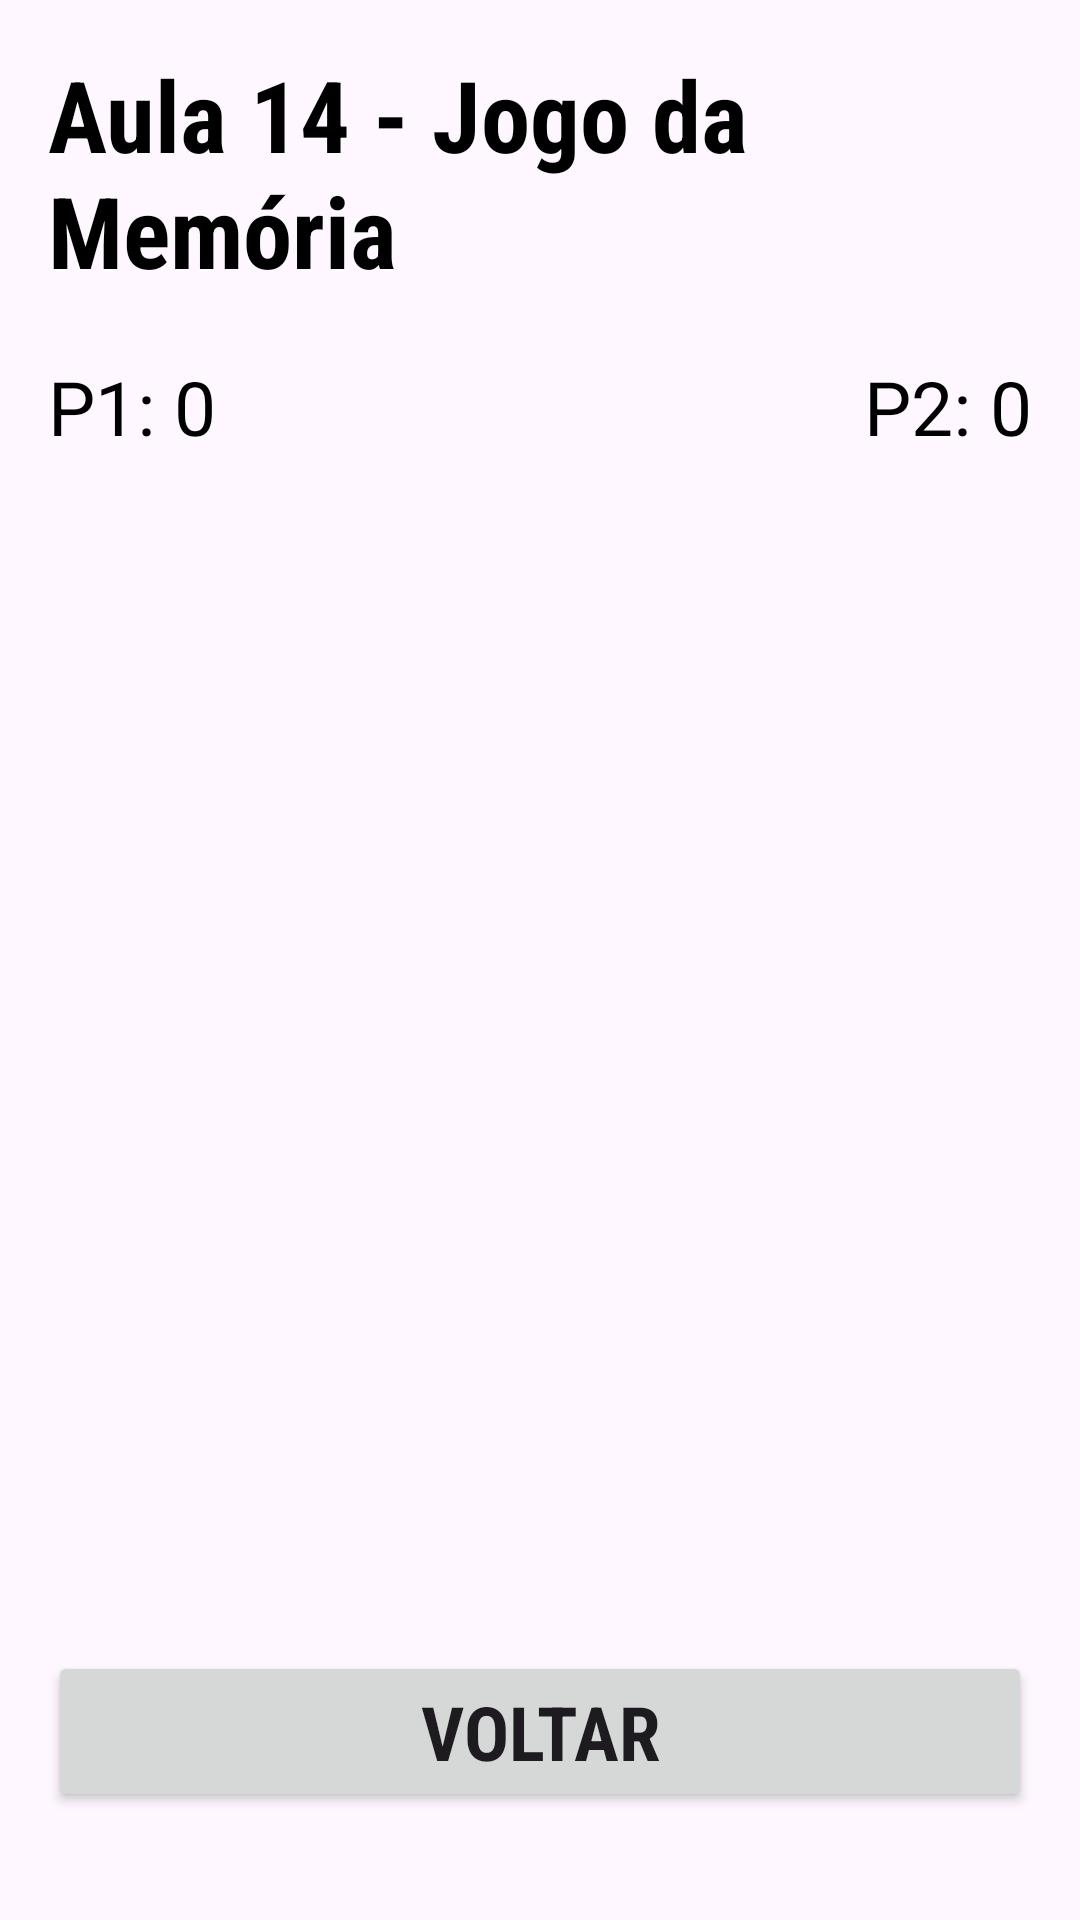

Here is an Android app screen rendered from its layout file. Give the layout XML and the strings, colors and styles it references.
<!-- AndroidManifest.xml: application theme Theme.Aula14JogoDaMemória -->
<!-- res/layout/tela_jogo.xml -->
<?xml version="1.0" encoding="utf-8"?>
<RelativeLayout xmlns:android="http://schemas.android.com/apk/res/android"
    android:layout_width="match_parent"
    android:layout_height="match_parent"
    android:padding="16dp">
    <TextView
        android:id="@+id/titulo"
        android:layout_width="wrap_content"
        android:layout_height="wrap_content"
        android:text="@string/app_name"
        android:textSize="33sp"
        android:textColor="@color/black"
        android:textStyle="bold"
        android:fontFamily="sans-serif-condensed"
        android:layout_centerHorizontal="true"/>

    <include
        layout="@layout/imagens"
        android:layout_width="wrap_content"
        android:layout_height="400dp"
        android:layout_centerInParent="true"/>
    <TextView
        android:id="@+id/txtJ1"
        android:layout_width="wrap_content"
        android:layout_height="wrap_content"
        android:layout_below="@id/titulo"
        android:layout_marginTop="20sp"
        android:textSize="25sp"
        android:textColor="@color/black"
        android:text="P1: 0"/>

    <TextView
        android:id="@+id/txtJ2"
        android:layout_width="wrap_content"
        android:layout_height="wrap_content"
        android:layout_below="@id/titulo"
        android:layout_marginTop="20sp"
        android:layout_alignParentEnd="true"
        android:textSize="25sp"
        android:textColor="@color/black"
        android:text="P2: 0"/>

    <Button
        android:id="@+id/btnVoltar"
        android:layout_width="match_parent"
        android:layout_height="wrap_content"
        android:layout_alignParentBottom="true"
        android:textSize="25sp"
        android:textStyle="bold"
        android:text="Voltar"
        android:fontFamily="sans-serif-condensed"
        android:layout_marginBottom="20sp"/>



</RelativeLayout>
<!-- res/layout/imagens.xml (included above) -->
<?xml version="1.0" encoding="utf-8"?>
<LinearLayout xmlns:android="http://schemas.android.com/apk/res/android"
    android:orientation="vertical"
    android:layout_width="match_parent"
    android:layout_height="match_parent"
    android:weightSum="4">
    <LinearLayout
        android:layout_weight="1"
        android:layout_width="match_parent"
        android:layout_height="match_parent"
        android:orientation="horizontal"
        android:weightSum="4">
        <ImageView
            android:id="@+id/base00"
            android:layout_width="match_parent"
            android:layout_height="match_parent"
            android:src="@drawable/base00"
            android:scaleType="centerInside"
            android:layout_weight="1"/>
        <ImageView
            android:id="@+id/base01"
            android:layout_width="match_parent"
            android:layout_height="match_parent"
            android:src="@drawable/base00"
            android:scaleType="centerInside"
            android:layout_weight="1"/>
        <ImageView
            android:id="@+id/base02"
            android:layout_width="match_parent"
            android:layout_height="match_parent"
            android:src="@drawable/base00"
            android:scaleType="centerInside"
            android:layout_weight="1"/>
        <ImageView
            android:id="@+id/base03"
            android:layout_width="match_parent"
            android:layout_height="match_parent"
            android:src="@drawable/base00"
            android:scaleType="centerInside"
            android:layout_weight="1"/>
    </LinearLayout>

    <LinearLayout
        android:layout_weight="1"
        android:layout_width="match_parent"
        android:layout_height="match_parent"
        android:orientation="horizontal"
        android:weightSum="4">
        <ImageView
            android:id="@+id/base10"
            android:layout_width="match_parent"
            android:layout_height="match_parent"
            android:src="@drawable/base00"
            android:scaleType="centerInside"
            android:layout_weight="1"/>
        <ImageView
            android:id="@+id/base11"
            android:layout_width="match_parent"
            android:layout_height="match_parent"
            android:src="@drawable/base00"
            android:scaleType="centerInside"
            android:layout_weight="1"/>
        <ImageView
            android:id="@+id/base12"
            android:layout_width="match_parent"
            android:layout_height="match_parent"
            android:src="@drawable/base00"
            android:scaleType="centerInside"
            android:layout_weight="1"/>
        <ImageView
            android:id="@+id/base13"
            android:layout_width="match_parent"
            android:layout_height="match_parent"
            android:src="@drawable/base00"
            android:scaleType="centerInside"
            android:layout_weight="1"/>
    </LinearLayout>

    <LinearLayout
        android:layout_weight="1"
        android:layout_width="match_parent"
        android:layout_height="match_parent"
        android:orientation="horizontal"
        android:weightSum="4">
        <ImageView
            android:id="@+id/base20"
            android:layout_width="match_parent"
            android:layout_height="match_parent"
            android:src="@drawable/base00"
            android:scaleType="centerInside"
            android:layout_weight="1"/>
        <ImageView
            android:id="@+id/base21"
            android:layout_width="match_parent"
            android:layout_height="match_parent"
            android:src="@drawable/base00"
            android:scaleType="centerInside"
            android:layout_weight="1"/>
        <ImageView
            android:id="@+id/base22"
            android:layout_width="match_parent"
            android:layout_height="match_parent"
            android:src="@drawable/base00"
            android:scaleType="centerInside"
            android:layout_weight="1"/>
        <ImageView
            android:id="@+id/base23"
            android:layout_width="match_parent"
            android:layout_height="match_parent"
            android:src="@drawable/base00"
            android:scaleType="centerInside"
            android:layout_weight="1"/>
    </LinearLayout>


    <LinearLayout
        android:layout_weight="1"
        android:layout_width="match_parent"
        android:layout_height="match_parent"
        android:orientation="horizontal"
        android:weightSum="4">
        <ImageView
            android:id="@+id/base30"
            android:layout_width="match_parent"
            android:layout_height="match_parent"
            android:src="@drawable/base00"
            android:scaleType="centerInside"
            android:layout_weight="1"/>
        <ImageView
            android:id="@+id/base31"
            android:layout_width="match_parent"
            android:layout_height="match_parent"
            android:src="@drawable/base00"
            android:scaleType="centerInside"
            android:layout_weight="1"/>
        <ImageView
            android:id="@+id/base32"
            android:layout_width="match_parent"
            android:layout_height="match_parent"
            android:src="@drawable/base00"
            android:scaleType="centerInside"
            android:layout_weight="1"/>
        <ImageView
            android:id="@+id/base33"
            android:layout_width="match_parent"
            android:layout_height="match_parent"
            android:src="@drawable/base00"
            android:scaleType="centerInside"
            android:layout_weight="1"/>
    </LinearLayout>

</LinearLayout>
<!-- resources referenced by this layout -->
<resources>
  <string name="app_name">Aula 14 - Jogo da Memória</string>
  <style name="Theme.Aula14JogoDaMemória" parent="Base.Theme.Aula14JogoDaMemória" />
  <style name="Base.Theme.Aula14JogoDaMemória" parent="Theme.Material3.DayNight.NoActionBar">
          
          
      </style>
  <!-- not gathered from this repository: default colours our renderer supplied (Android Studio template values) -->
  <color name="black">#FF000000</color>
</resources>
